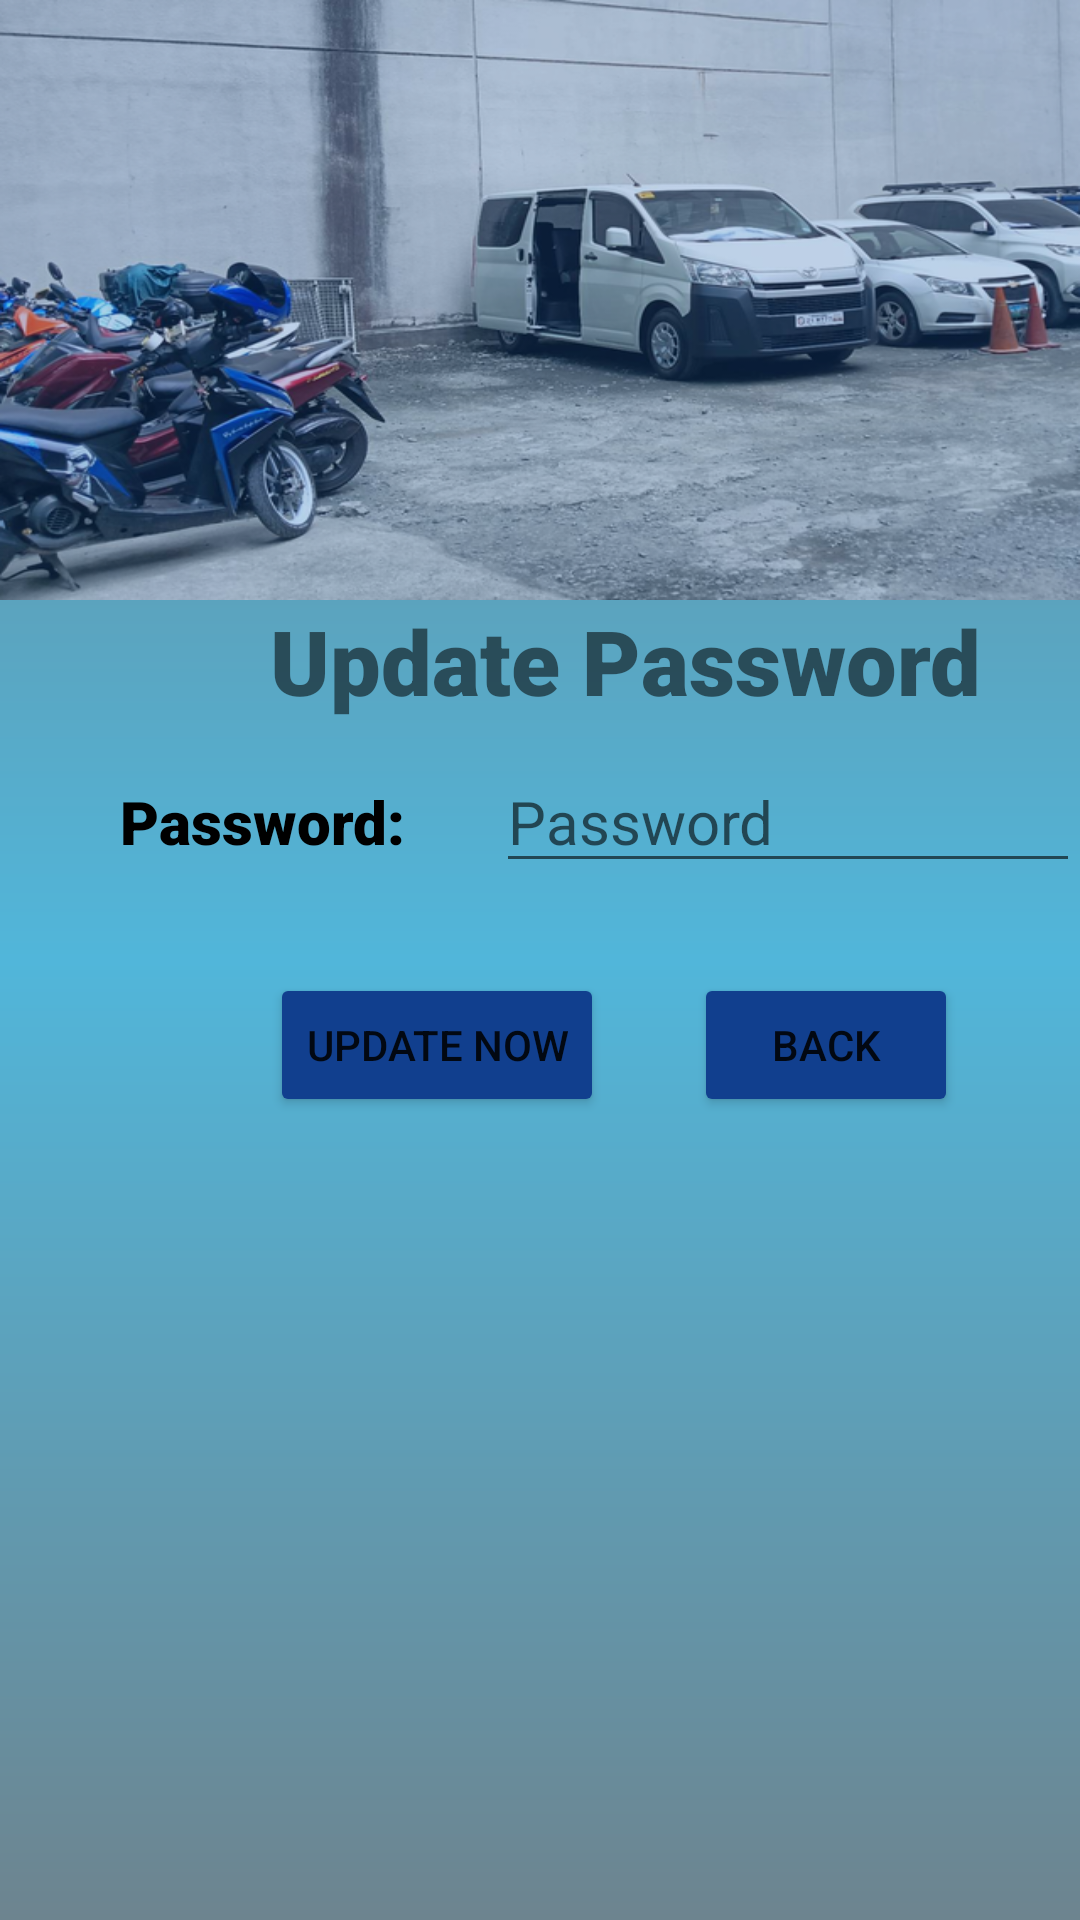

Layout XML and referenced resources for this Android screen:
<!-- AndroidManifest.xml: application theme Theme.RamkyApp -->
<!-- res/layout/activity_update.xml -->
<?xml version="1.0" encoding="utf-8"?>
<LinearLayout xmlns:android="http://schemas.android.com/apk/res/android"
    xmlns:app="http://schemas.android.com/apk/res-auto"
    xmlns:tools="http://schemas.android.com/tools"
    android:layout_width="match_parent"
    android:layout_height="match_parent"
    android:orientation="vertical"
    android:layout_gravity="center"
    tools:context=".update"
    android:background="@drawable/gradient_drawable">
    <LinearLayout
        android:layout_width="match_parent"
        android:layout_height="wrap_content"
        android:orientation="horizontal">

        <ImageView
            android:background="@drawable/ramkybg"
            android:layout_width="match_parent"
            android:layout_height="200dp"/>
    </LinearLayout>
    <LinearLayout
        android:layout_width="match_parent"
        android:layout_height="wrap_content"
        android:orientation="horizontal">

        <TextView
           android:text="Update Password"
            android:textSize="30dp"
            android:layout_marginLeft="90dp"
            android:fontFamily="sans-serif-black"
            android:layout_width="wrap_content"
            android:layout_height="wrap_content"/>
    </LinearLayout>





    <LinearLayout
        android:layout_width="match_parent"
        android:layout_height="wrap_content"
        android:layout_marginTop="10dp"
        android:layout_marginLeft="25dp"
        android:orientation="horizontal">

        <TextView
            android:text="Password:"
            android:layout_marginLeft="15dp"
            android:fontFamily="sans-serif-black"
            android:textColor="@color/black"
            android:textSize="20sp"
            android:layout_width="wrap_content"
            android:layout_height="wrap_content"/>
        <EditText
            android:hint="Password"
            android:id="@+id/password"
            android:layout_marginLeft="30dp"
            android:textSize="20sp"
            android:layout_width="match_parent"
            android:layout_height="wrap_content"/>
    </LinearLayout>

    <LinearLayout
        android:layout_width="wrap_content"
        android:layout_height="wrap_content">
        <Button
            android:text="Update Now"
            android:id="@+id/updatenow"
            android:backgroundTint="#113F8E"
            android:layout_marginTop="30dp"
            android:layout_marginLeft="90dp"
            android:layout_width="wrap_content"
            android:layout_height="wrap_content"/>
        <Button
            android:text="Back"
            android:id="@+id/back"
            android:backgroundTint="#113F8E"
            android:layout_marginTop="30dp"
            android:layout_marginLeft="30dp"
            android:layout_width="wrap_content"
            android:layout_height="wrap_content"/>

    </LinearLayout>


</LinearLayout>
<!-- resources referenced by this layout -->
<resources>
  <!-- drawable gradient_drawable (drawable-v24) -->
  <?xml version = "1.0" encoding = "utf-8" ?>
  <shape
      android:shape = "rectangle"
      xmlns:android = "http://schemas.android.com/apk/res/android" >
  
      <gradient
          android:startColor = "#6d848f"
          android:centerColor = "#51b6da"
          android:endColor = "#6d848f"
          android:angle = "90"
          android:type = "linear"/>
  </shape>
  <!-- drawable ramkybg: png bitmap (drawable-v24, 412398 bytes) -->
  <style name="Theme.RamkyApp" parent="Theme.MaterialComponents.DayNight.DarkActionBar">
          
          <item name="colorPrimary">@color/purple_500</item>
          <item name="colorPrimaryVariant">@color/purple_700</item>
          <item name="colorOnPrimary">@color/white</item>
          
          <item name="colorSecondary">@color/teal_200</item>
          <item name="colorSecondaryVariant">@color/teal_700</item>
          <item name="colorOnSecondary">@color/black</item>
          
          <item name="android:statusBarColor">?attr/colorPrimaryVariant</item>
          
      </style>
  <!-- not gathered from this repository: default colours our renderer supplied (Android Studio template values) -->
  <color name="purple_500">#FF6200EE</color>
  <color name="purple_700">#FF3700B3</color>
  <color name="teal_200">#FF03DAC5</color>
  <color name="teal_700">#FF018786</color>
  <color name="black">#FF000000</color>
  <color name="white">#FFFFFFFF</color>
</resources>
